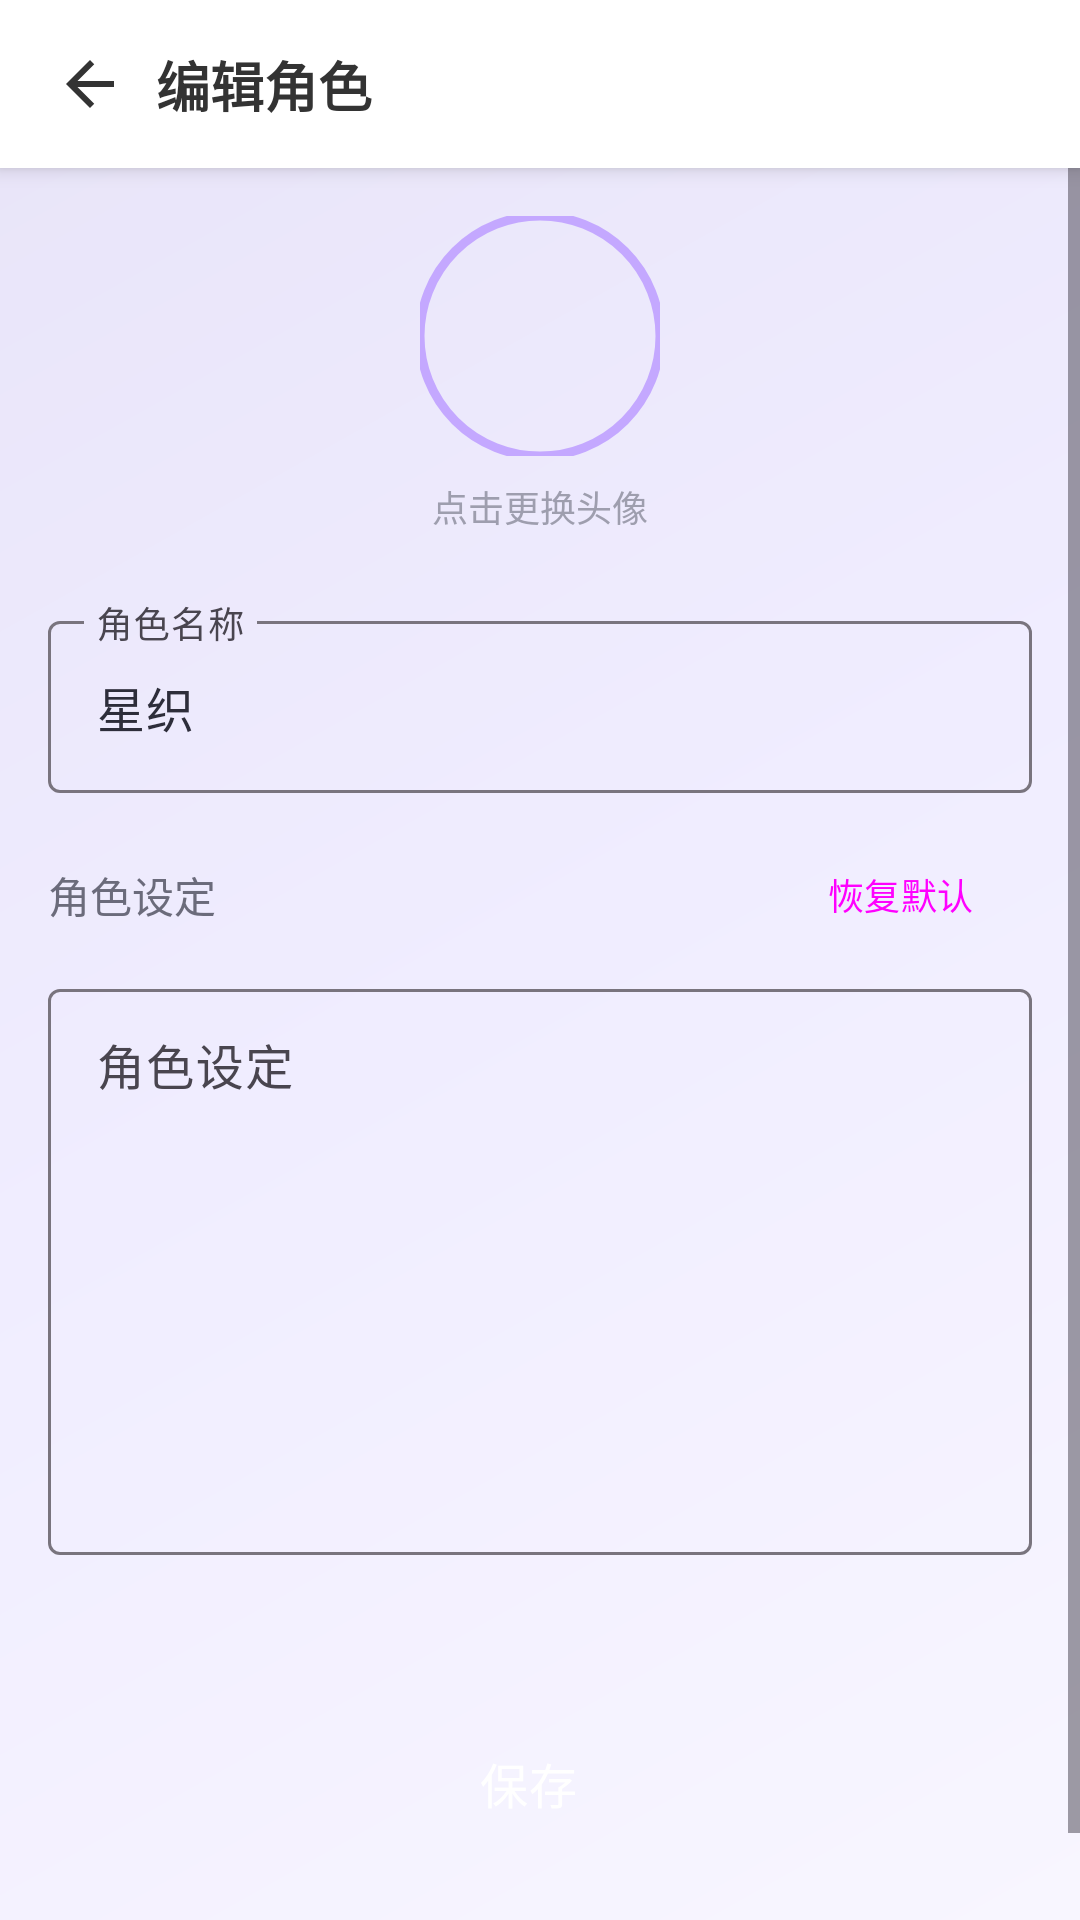

Layout XML and referenced resources for this Android screen:
<!-- AndroidManifest.xml: activity theme Theme.HoshioriAI -->
<!-- res/layout/activity_character_edit.xml -->
<?xml version="1.0" encoding="utf-8"?>

<androidx.constraintlayout.widget.ConstraintLayout
    xmlns:android="http://schemas.android.com/apk/res/android"
    xmlns:app="http://schemas.android.com/apk/res-auto"
    android:layout_width="match_parent"
    android:layout_height="match_parent"
    android:background="@drawable/bg_gradient_enhanced">

    
    <View
        android:id="@+id/topBarBg"
        android:layout_width="0dp"
        android:layout_height="56dp"
        android:background="#FFFFFF"
        android:elevation="4dp"
        app:layout_constraintTop_toTopOf="parent"
        app:layout_constraintStart_toStartOf="parent"
        app:layout_constraintEnd_toEndOf="parent" />

    <ImageButton
        android:id="@+id/btnBack"
        android:layout_width="44dp"
        android:layout_height="44dp"
        android:layout_marginStart="8dp"
        android:background="?attr/selectableItemBackgroundBorderless"
        android:src="@drawable/ic_back"
        android:contentDescription="@string/cancel"
        android:tint="#333333"
        android:elevation="5dp"
        app:layout_constraintStart_toStartOf="parent"
        app:layout_constraintTop_toTopOf="@id/topBarBg"
        app:layout_constraintBottom_toBottomOf="@id/topBarBg" />

    <TextView
        android:id="@+id/tvTitle"
        android:layout_width="wrap_content"
        android:layout_height="wrap_content"
        android:text="@string/edit_character"
        android:textSize="18sp"
        android:textColor="#333333"
        android:textStyle="bold"
        android:elevation="5dp"
        app:layout_constraintStart_toEndOf="@id/btnBack"
        app:layout_constraintTop_toTopOf="@id/topBarBg"
        app:layout_constraintBottom_toBottomOf="@id/topBarBg" />

    <Button
        android:id="@+id/btnSave"
        android:layout_width="wrap_content"
        android:layout_height="36dp"
        android:layout_marginEnd="16dp"
        android:text="@string/save"
        android:textSize="14sp"
        android:textColor="#FFFFFF"
        android:backgroundTint="#FF6B9D"
        android:elevation="5dp"
        app:layout_constraintEnd_toEndOf="parent"
        app:layout_constraintTop_toTopOf="@id/topBarBg"
        app:layout_constraintBottom_toBottomOf="@id/topBarBg" />

    <ScrollView
        android:layout_width="0dp"
        android:layout_height="0dp"
        android:fillViewport="true"
        app:layout_constraintTop_toBottomOf="@id/topBarBg"
        app:layout_constraintBottom_toBottomOf="parent"
        app:layout_constraintStart_toStartOf="parent"
        app:layout_constraintEnd_toEndOf="parent">

        <LinearLayout
            android:layout_width="match_parent"
            android:layout_height="wrap_content"
            android:orientation="vertical"
            android:padding="16dp"
            android:paddingBottom="80dp"
            android:clipToPadding="false">

            
            <androidx.constraintlayout.widget.ConstraintLayout
                android:layout_width="match_parent"
                android:layout_height="wrap_content"
                android:layout_marginBottom="24dp">

                <com.google.android.material.imageview.ShapeableImageView
                    android:id="@+id/ivAvatar"
                    android:layout_width="80dp"
                    android:layout_height="80dp"
                    android:src="@drawable/ic_default_avatar"
                    android:scaleType="centerCrop"
                    app:shapeAppearanceOverlay="@style/CircleImageStyle"
                    app:strokeWidth="3dp"
                    app:strokeColor="@color/primary_light"
                    app:layout_constraintStart_toStartOf="parent"
                    app:layout_constraintEnd_toEndOf="parent"
                    app:layout_constraintTop_toTopOf="parent" />

                <TextView
                    android:layout_width="wrap_content"
                    android:layout_height="wrap_content"
                    android:layout_marginTop="8dp"
                    android:text="@string/click_change_avatar"
                    android:textSize="12sp"
                    android:textColor="@color/text_hint"
                    app:layout_constraintStart_toStartOf="parent"
                    app:layout_constraintEnd_toEndOf="parent"
                    app:layout_constraintTop_toBottomOf="@id/ivAvatar" />

            </androidx.constraintlayout.widget.ConstraintLayout>

            
            <com.google.android.material.textfield.TextInputLayout
                android:layout_width="match_parent"
                android:layout_height="wrap_content"
                android:layout_marginBottom="16dp"
                android:hint="@string/character_name"
                style="@style/Widget.Material3.TextInputLayout.OutlinedBox">

                <com.google.android.material.textfield.TextInputEditText
                    android:id="@+id/etName"
                    android:layout_width="match_parent"
                    android:layout_height="wrap_content"
                    android:inputType="text"
                    android:maxLines="1"
                    android:text="@string/default_character_name" />

            </com.google.android.material.textfield.TextInputLayout>

            
            <LinearLayout
                android:layout_width="match_parent"
                android:layout_height="wrap_content"
                android:orientation="horizontal"
                android:gravity="center_vertical"
                android:layout_marginBottom="8dp">

                <TextView
                    android:layout_width="0dp"
                    android:layout_height="wrap_content"
                    android:layout_weight="1"
                    android:text="@string/character_prompt"
                    android:textSize="14sp"
                    android:textColor="@color/text_secondary" />

                <Button
                    android:id="@+id/btnResetPrompt"
                    android:layout_width="wrap_content"
                    android:layout_height="36dp"
                    android:minHeight="36dp"
                    android:paddingHorizontal="12dp"
                    android:text="@string/reset_default"
                    android:textSize="12sp"
                    style="@style/Widget.Material3.Button.TextButton" />

            </LinearLayout>

            <com.google.android.material.textfield.TextInputLayout
                android:layout_width="match_parent"
                android:layout_height="wrap_content"
                android:layout_marginBottom="24dp"
                android:hint="@string/character_prompt"
                style="@style/Widget.Material3.TextInputLayout.OutlinedBox">

                <com.google.android.material.textfield.TextInputEditText
                    android:id="@+id/etRolePrompt"
                    android:layout_width="match_parent"
                    android:layout_height="wrap_content"
                    android:inputType="textMultiLine|textCapSentences"
                    android:minLines="8"
                    android:maxLines="20"
                    android:gravity="top"
                    android:scrollbars="vertical"
                    android:overScrollMode="always" />

            </com.google.android.material.textfield.TextInputLayout>

            
            <LinearLayout
                android:layout_width="match_parent"
                android:layout_height="wrap_content"
                android:orientation="horizontal"
                android:layout_marginTop="24dp"
                android:layout_marginBottom="32dp"
                android:gravity="center">

                
                <Button
                    android:id="@+id/btnSaveBottom"
                    android:layout_width="0dp"
                    android:layout_height="56dp"
                    android:layout_weight="1"
                    android:layout_marginEnd="8dp"
                    android:text="@string/save"
                    android:textSize="16sp"
                    android:textColor="#FFFFFF"
                    android:backgroundTint="#FF6B9D"
                    style="@style/Widget.Material3.Button" />

                
                <Button
                    android:id="@+id/btnDelete"
                    android:layout_width="0dp"
                    android:layout_height="56dp"
                    android:layout_weight="1"
                    android:layout_marginStart="8dp"
                    android:text="@string/delete_character"
                    android:textSize="16sp"
                    android:textColor="@color/error"
                    android:visibility="gone"
                    style="@style/Widget.Material3.Button.OutlinedButton" />

            </LinearLayout>

        </LinearLayout>

    </ScrollView>

</androidx.constraintlayout.widget.ConstraintLayout>
<!-- resources referenced by this layout -->
<resources>
  <color name="error">#F44336</color>
  <color name="primary_light">#C4A8FF</color>
  <color name="text_hint">#9E9EAE</color>
  <color name="text_secondary">#6B6B7B</color>
  <!-- drawable bg_gradient_enhanced (drawable) -->
  <?xml version="1.0" encoding="utf-8"?>
  
  <shape xmlns:android="http://schemas.android.com/apk/res/android"
      android:shape="rectangle">
      
      <gradient
          android:angle="135"
          android:startColor="#F8F6FF"
          android:centerColor="#F0EDFF"
          android:endColor="#E8E4F8"
          android:type="linear"/>
      
  </shape>
  <!-- drawable ic_back (drawable) -->
  <?xml version="1.0" encoding="utf-8"?>
  
  <vector xmlns:android="http://schemas.android.com/apk/res/android"
      android:width="24dp"
      android:height="24dp"
      android:viewportWidth="24"
      android:viewportHeight="24">
      <path
          android:fillColor="#000000"
          android:pathData="M20,11H7.83l5.59,-5.59L12,4l-8,8 8,8 1.41,-1.41L7.83,13H20v-2z"/>
  </vector>
  <string name="cancel">取消</string>
  <string name="character_name">角色名称</string>
  <string name="character_prompt">角色设定</string>
  <string name="click_change_avatar">点击更换头像</string>
  <string name="default_character_name">星织</string>
  <string name="delete_character">删除角色</string>
  <string name="edit_character">编辑角色</string>
  <string name="reset_default">恢复默认</string>
  <string name="save">保存</string>
  <style name="CircleImageStyle" parent="">
          <item name="cornerFamily">rounded</item>
          <item name="cornerSize">50%</item>
      </style>
  <style name="Theme.HoshioriAI" parent="Theme.Material3.Light.NoActionBar">
          <item name="colorPrimary">@color/primary</item>
          <item name="colorPrimaryVariant">@color/primary_variant</item>
          <item name="colorSecondary">@color/secondary</item>
          <item name="colorSecondaryVariant">@color/secondary_variant</item>
          <item name="android:colorBackground">@color/background</item>
          <item name="colorSurface">@color/surface</item>
          <item name="colorOnPrimary">@color/text_on_primary</item>
          <item name="colorOnSecondary">@color/text_primary</item>
          <item name="colorOnBackground">@color/text_primary</item>
          <item name="colorOnSurface">@color/text_primary</item>
          <item name="android:statusBarColor">@color/primary</item>
          <item name="android:navigationBarColor">@color/surface</item>
      </style>
  <color name="primary">#9C7CF4</color>
  <color name="primary_variant">#7B5CD6</color>
  <color name="secondary">#F4A7C7</color>
  <color name="secondary_variant">#E08AAB</color>
  <color name="background">#F0EDFF</color>
  <color name="surface">#FAFAFA</color>
  <color name="text_on_primary">#FFFFFF</color>
  <color name="text_primary">#2D2D3A</color>
</resources>
